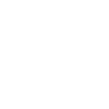
t = 0.00 s
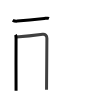
t = 2.75 s
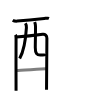
t = 5.50 s
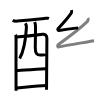
t = 8.50 s
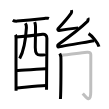
t = 11.25 s
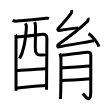
t = 14.00 s

The animated SVG that drew these frames (rendered in a browser with its animation timeline set to each time). Animation: 14 SMIL elements (animate=14); one cycle of 14.00 s.

<svg width="109px" height="109px" viewBox="0 0 px 109px" xmlns="http://www.w3.org/2000/svg" xmlns:xlink="http://www.w3.org/1999/xlink" xml:space="preserve" version="1.1"  baseProfile="full">
<path d="M12.74,20.14c0.63,0.41,3.81,1.01,4.46,0.95c6.66-0.58,24.25-2.29,27.05-2.57c1.59-0.16,3.38-0.67,4.75-0.15" style="fill:none;stroke:black;stroke-width:3;opacity:0">
  <animate attributeType="CSS" attributeName="opacity" from="0" to="1" begin="0s" dur="1s" repeatCount="0" fill="freeze" />
</path>
<path d="M15.47,34.84c0.43,0.74,0.59,2.52,0.59,3.51c0,0.99-0.14,51.41,0,52.39" style="fill:none;stroke:black;stroke-width:3;opacity:0">
  <animate attributeType="CSS" attributeName="opacity" from="0" to="1" begin="1s" dur="1s" repeatCount="0" fill="freeze" />
</path>
<path d="M16.26,36.88c2.41-0.12,24.29-2.28,26.48-2.59c2.27-0.32,4.15,1.19,4.15,3.98c0,1.56-0.35,50.65-0.35,51.39" style="fill:none;stroke:black;stroke-width:3;opacity:0">
  <animate attributeType="CSS" attributeName="opacity" from="0" to="1" begin="2s" dur="1s" repeatCount="0" fill="freeze" />
</path>
<path d="M25.44,23.22c0.67,1.18,1.08,2.8,0.98,4.42c-0.9,14.98-2.76,23.7-6.75,30.95" style="fill:none;stroke:black;stroke-width:3;opacity:0">
  <animate attributeType="CSS" attributeName="opacity" from="0" to="1" begin="3s" dur="1s" repeatCount="0" fill="freeze" />
</path>
<path d="M34.71,22.04c0.43,1.21,0.77,2.65,0.8,4.52c0.08,5.94-0.19,13.5-0.23,20.84c-0.03,6.37,1.86,7.69,4.88,7.69c3.06,0,5.17-0.22,5.47-0.94" style="fill:none;stroke:black;stroke-width:3;opacity:0">
  <animate attributeType="CSS" attributeName="opacity" from="0" to="1" begin="4s" dur="1s" repeatCount="0" fill="freeze" />
</path>
<path d="M16.69,70.51c3.27,0,25.7-1.69,29.39-1.69" style="fill:none;stroke:black;stroke-width:3;opacity:0">
  <animate attributeType="CSS" attributeName="opacity" from="0" to="1" begin="5s" dur="1s" repeatCount="0" fill="freeze" />
</path>
<path d="M16.54,87.94c6.65-0.53,21.25-1.95,29.53-2.4" style="fill:none;stroke:black;stroke-width:3;opacity:0">
  <animate attributeType="CSS" attributeName="opacity" from="0" to="1" begin="6s" dur="1s" repeatCount="0" fill="freeze" />
</path>
<path d="M71.41,10.12c0.36,1.08,0.61,1.94-0.18,3.07c-4.23,6.06-7.98,10.06-13.24,15.6c-0.62,0.66,0.27,1.84,1,1.71c7.01-1.25,13.26-2,19.21-2.62" style="fill:none;stroke:black;stroke-width:3;opacity:0">
  <animate attributeType="CSS" attributeName="opacity" from="0" to="1" begin="7s" dur="1s" repeatCount="0" fill="freeze" />
</path>
<path d="M87.97,17.99c0.36,0.54,0.05,2.86-0.5,3.39C79.88,28.79,70.25,36,58.39,44.46c-1.36,0.97-0.72,2.81,0.72,2.45c6.05-1.51,27.15-4.7,34.93-6.15" style="fill:none;stroke:black;stroke-width:3;opacity:0">
  <animate attributeType="CSS" attributeName="opacity" from="0" to="1" begin="8s" dur="1s" repeatCount="0" fill="freeze" />
</path>
<path d="M88.57,33.63c3.67,2.29,9.48,9.41,10.4,12.97" style="fill:none;stroke:black;stroke-width:3;opacity:0">
  <animate attributeType="CSS" attributeName="opacity" from="0" to="1" begin="9s" dur="1s" repeatCount="0" fill="freeze" />
</path>
<path d="M59.77,53.57c0.54,0.95,0.91,2.38,1.09,3.3c0.18,0.92,0.16,34.41-0.42,42.13" style="fill:none;stroke:black;stroke-width:3;opacity:0">
  <animate attributeType="CSS" attributeName="opacity" from="0" to="1" begin="10s" dur="1s" repeatCount="0" fill="freeze" />
</path>
<path d="M61.95,55.15c2.18-0.06,23.59-2.84,25.21-2.96c2.9-0.23,3.63,1.3,3.63,2.67c0,3.23-0.04,18.22-0.04,36.55c0,12.61-4.49,6.1-7.97,2.04" style="fill:none;stroke:black;stroke-width:3;opacity:0">
  <animate attributeType="CSS" attributeName="opacity" from="0" to="1" begin="11s" dur="1s" repeatCount="0" fill="freeze" />
</path>
<path d="M61.45,68.04c4.78-0.35,24.5-2.04,28.7-2.07" style="fill:none;stroke:black;stroke-width:3;opacity:0">
  <animate attributeType="CSS" attributeName="opacity" from="0" to="1" begin="12s" dur="1s" repeatCount="0" fill="freeze" />
</path>
<path d="M60.89,80.48c3.93-0.08,24.06-1.28,29.39-1.7" style="fill:none;stroke:black;stroke-width:3;opacity:0">
  <animate attributeType="CSS" attributeName="opacity" from="0" to="1" begin="13s" dur="1s" repeatCount="0" fill="freeze" />
</path>
</svg>
